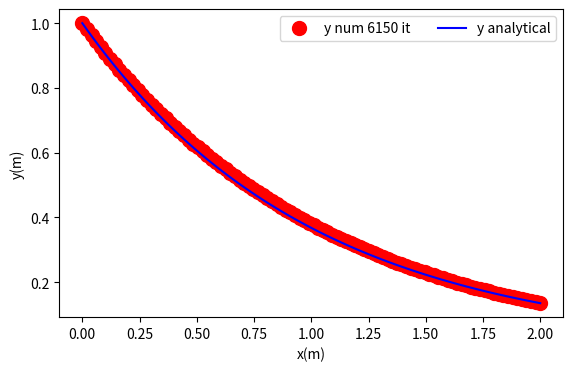

Python code for this plot:
#!/usr/bin/env python3

import numpy as np
import math
import matplotlib.pyplot as plt

def jacobi_method(x0,xn,N,y0,yn,yguess,func,tol,maxiter):
    x=np.linspace(x0,xn,num=N,endpoint=True)
    h=x[1]-x[0]
    y=np.ones(len(x)-2)*yguess
    y=np.insert(y,0,y0)
    y=np.append(y,yn)
    j=0
    err=np.inf
    while(err>tol and j<maxiter):
        yp=np.copy(y)
        for i in range(1,len(y)-1):
            y[i]=func(yp[i-1],yp[i+1],h)
        err=np.mean(abs(yp-y))
        j+=1

    if(j>=maxiter): 
        print("Max iteration reached", "\n","Not converged")
    
    return(x,y,j)


 

N=100

y0=1
yn=np.exp(-2)
yguess=0.57
x0=0
xn=2


def math_func(yp,yn,h):
    res=((yp)*((3/2/h)-(2/h**2))-yn*((2/h**2)+(3/2/h)))/(1-4/h**2)
    return res

#def math_func(yp,y,yn,h):
#    res=(-3*(yn+yp)/(2*h))+(-2*(yn-2*y+yp)/(h**2))
#    return res

tol=1e-5
maxiter=10000

x,y,iter=jacobi_method(x0,xn,N,y0,yn,yguess,math_func,tol,maxiter)
yreal=np.exp(-x)

#Graphs and data visualitzation
fig, ax = plt.subplots(figsize=(6.5, 4))
ax.set_xlabel('x(m)')
ax.set_ylabel('y(m)')
#ax.set_ylim(0,1)
#ax.set_xlim(0,1)
ax.plot(x,y,'or',markersize=10,label=f'y num {iter} it')
ax.plot(x,yreal,'-b',markersize=10,label='y analytical')

ax.legend(loc='best', ncol=2)

plt.show()

